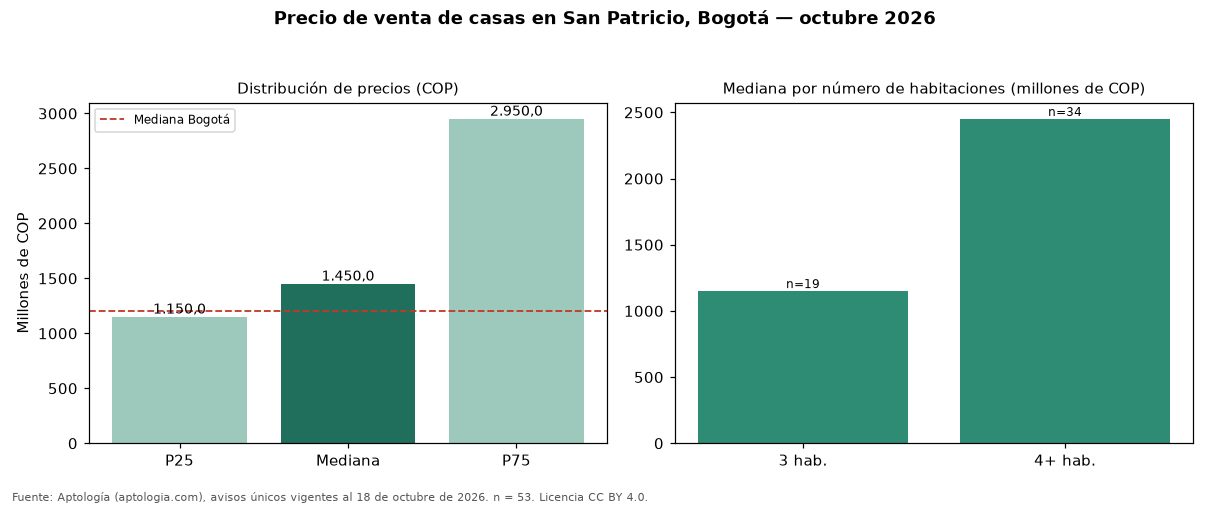

The data file committed next to this chart (first rows):
seccion, metrica, valor_cop, n
precio, p25, 1150000000, 53
precio, mediana, 1450000000, 53
precio, p75, 2950000000, 53
cop_por_m2, p25, 5154639, 53
cop_por_m2, mediana, 6252695, 53
cop_por_m2, p75, 7777778, 53
area, area_mediana_m2, 250.0, 53
habitaciones, 3, 1150000000, 19
habitaciones, 4+, 2450000000, 34
administracion, mediana, 1500000, 33
estrato, moda, 6, 
parqueadero, porcentaje_con_parqueadero, 94.3, 53
ciudad, mediana_ciudad, 1200000000, 18668
ciudad, mediana_cop_por_m2_ciudad, 4725000, 18668
